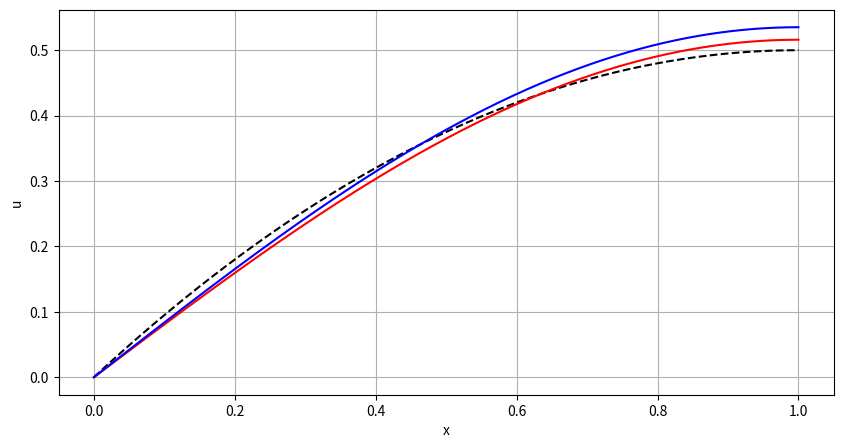

The matplotlib source for this figure:
import numpy as np
import matplotlib.pyplot as plt

import sympy


def debug02():
    xjm1, xj, xjp1 = sympy.symbols(['x_{j-1}', 'x_{j}', 'x_{j+1}'])
    x, h, eps = sympy.symbols(['x', 'h', '\epsilon'])
    rho = lambda x: sympy.sin(sympy.pi * x)

    A = - sympy.integrate(rho(x) * (x - xjm1) / h, (x, xjm1, xj))
    B = - sympy.integrate(rho(x) * (xjp1 - x) / h, (x, xj, xjp1))

    C = sympy.simplify(A + B)
    print(C)
    print(type(C))


def debug01():
    t = np.linspace(0, 0.06, 1000)
    f = 50
    u_max = 220 * np.sqrt(2)
    phi_list = np.array([0, -2 * np.pi / 3, -4 * np.pi / 3])
    u_list = [u_max * np.cos(2 * np.pi * f * t + phi) for phi in phi_list]
    plt.figure(figsize=(10, 5))
    for u in u_list:
        plt.plot(t, u)
    plt.xlabel('t(s)')
    plt.ylabel('U(v)')
    plt.grid()
    plt.show()

    print("done")


def debug03():
    x = np.linspace(0, 1, 1000)
    u1 = -x ** 2 / 2 + x
    u2 = 16 / (np.pi ** 3) * np.sin(np.pi / 2 * x)
    u3 = 16 / (np.pi ** 3) * np.sin(np.pi / 2 * x) + 16 / (27 * np.pi ** 3) * np.sin(np.pi / 2 * x)
    plt.figure(figsize=(10, 5))
    plt.plot(x, u1, 'k--')
    plt.plot(x, u2, 'r-')
    plt.plot(x, u3, 'b-')
    plt.xlabel('x')
    plt.ylabel('u')
    plt.grid()
    plt.show()


if __name__ == '__main__':
    debug03()
